4-way image classification set "patient_split" from GitHub (bhavyajain123/multimodal-healthcare); label vocabulary: DCM, HCM, MINF, NOR.

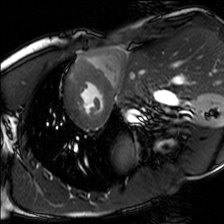
Label: HCM

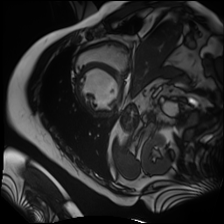
Label: DCM

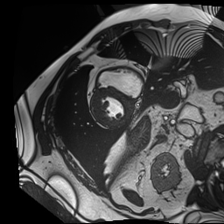
Label: HCM

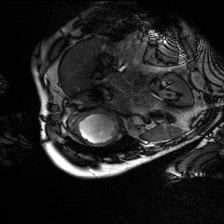
Label: MINF

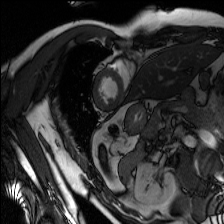
Label: NOR

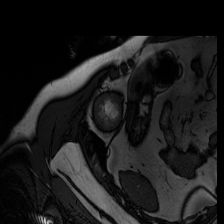
Label: DCM
